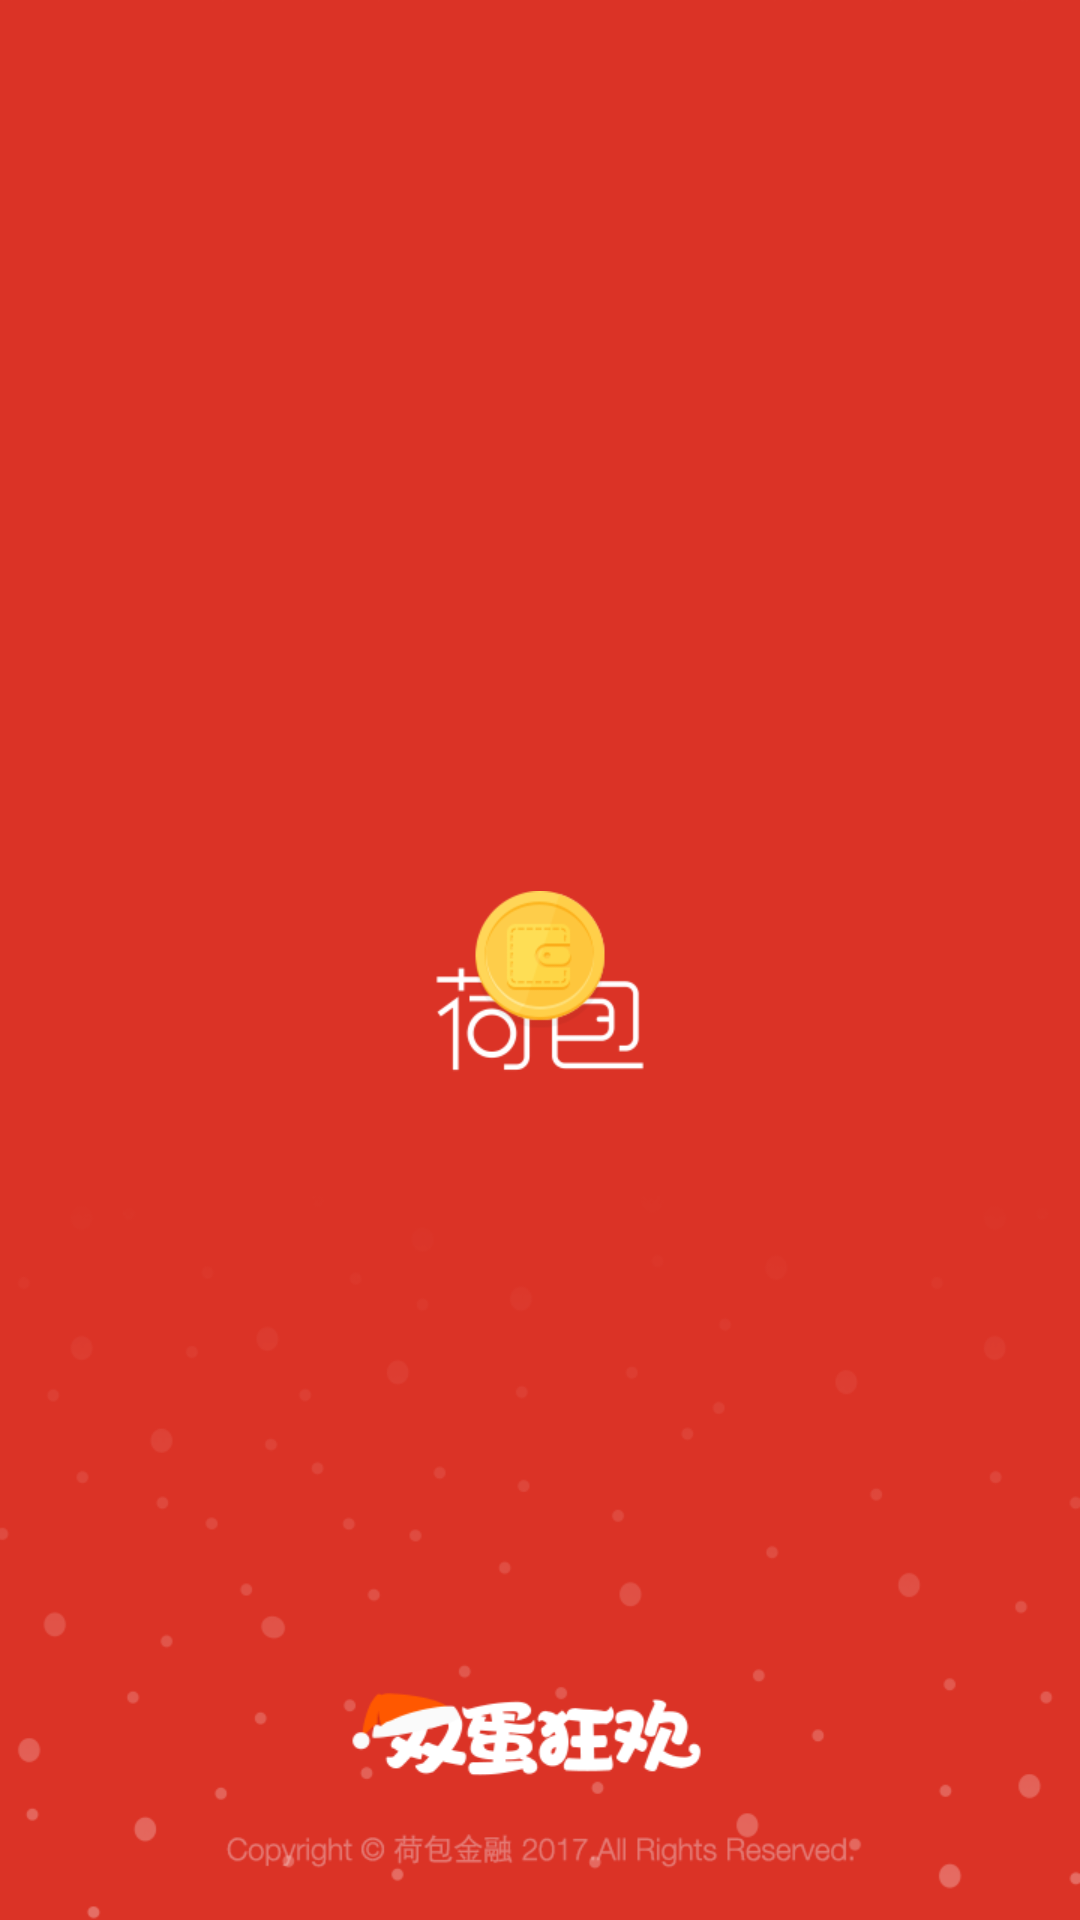

Here is an Android app screen rendered from its layout file. Give the layout XML and the strings, colors and styles it references.
<!-- AndroidManifest.xml: application theme AppTheme -->
<!-- res/layout/activity_welcome.xml -->
<?xml version="1.0" encoding="utf-8"?>
<FrameLayout xmlns:android="http://schemas.android.com/apk/res/android"
             android:layout_width="match_parent"
             android:layout_height="match_parent"
             android:orientation="vertical"
             android:background="@drawable/reg_img_red"
             >

    <ImageView
        android:id="@+id/coin_iv"
        android:layout_width="wrap_content"
        android:layout_height="wrap_content"
        android:layout_gravity="center"
        android:src="@drawable/touzi_btn_coin"/>

    <ImageView
        android:id="@+id/hi_iv"
        android:layout_width="wrap_content"
        android:layout_height="wrap_content"
        android:layout_gravity="center"
        android:layout_marginBottom="70dp"
        android:layout_marginLeft="70dp"
        android:visibility="gone"
        android:src="@drawable/reg_img_bubble_normal"/>

    <ImageView
        android:id="@+id/wallet_iv"
        android:layout_width="wrap_content"
        android:layout_height="wrap_content"
        android:layout_gravity="center"
        android:src="@drawable/reg_img_logo"/>

    <Button
        android:id="@+id/start_btn"
        android:layout_width="wrap_content"
        android:layout_height="wrap_content"
        android:layout_gravity="center|bottom"
        android:visibility="gone"
        android:layout_marginBottom="10dp"
        android:text="start"/>
</FrameLayout>
<!-- resources referenced by this layout -->
<resources>
  <!-- drawable reg_img_red: png bitmap (drawable-xhdpi, 15692 bytes) -->
  <!-- drawable touzi_btn_coin: png bitmap (drawable-xhdpi, 5775 bytes) -->
  <style name="AppTheme" parent="Theme.AppCompat.Light.DarkActionBar">
          
          
          <item name="textAllCaps">false</item>
  
          <item name="android:windowActionBar">false</item>
          
          <item name="windowActionBar">false</item>
          
          <item name="android:windowAnimationStyle">@style/activityAnimation</item>
          <item name="windowNoTitle">true</item>
          
          <item name="colorPrimary">@color/colorPrimary</item>
          
          <item name="colorPrimaryDark">@color/colorPrimaryDark</item>
          
          <item name="colorAccent">@color/colorAccent</item>
          
          <item name="android:windowIsTranslucent">true</item>
          
          <item name="android:windowBackground">@android:color/transparent</item>
      </style>
  <style name="activityAnimation" parent="@android:style/Animation">
          <item name="android:activityOpenEnterAnimation">@anim/slide_right_in</item>
          <item name="android:activityOpenExitAnimation">@anim/slide_left_out</item>
          <item name="android:activityCloseEnterAnimation">@anim/slide_left_in</item>
          <item name="android:activityCloseExitAnimation">@anim/slide_right_out</item>
      </style>
  <color name="colorPrimary">#3F51B5</color>
  <color name="colorPrimaryDark">#303F9F</color>
  <color name="colorAccent">#FF4081</color>
</resources>
